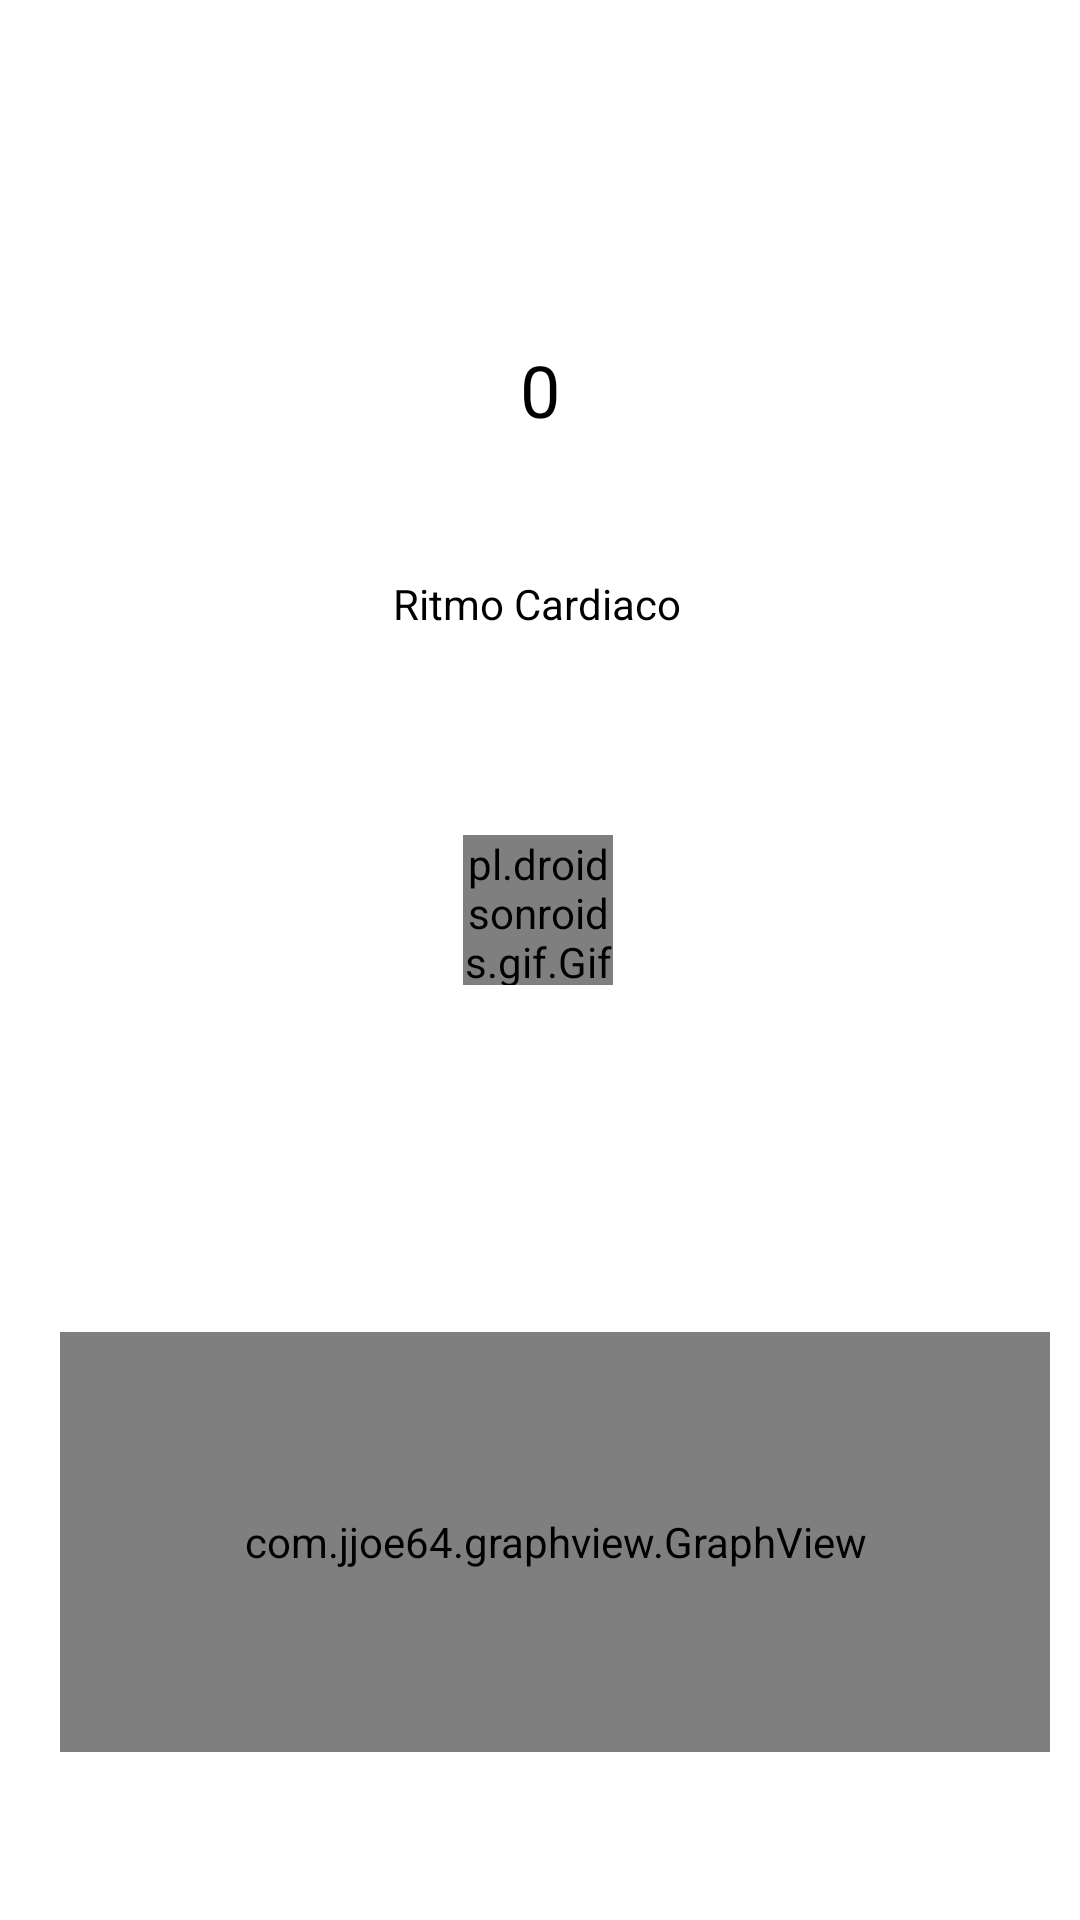

The Android layout XML behind this screen, and the referenced resources:
<!-- AndroidManifest.xml: application theme AppTheme -->
<!-- res/layout/activity_pulseactivity.xml -->
<?xml version="1.0" encoding="utf-8"?>
<android.support.constraint.ConstraintLayout xmlns:android="http://schemas.android.com/apk/res/android"
    xmlns:app="http://schemas.android.com/apk/res-auto"
    xmlns:tools="http://schemas.android.com/tools"
    android:layout_width="match_parent"
    android:layout_height="match_parent"
    tools:context=".Pulseactivity">

    <TextView
        android:id="@+id/txt_contador"
        android:layout_width="wrap_content"
        android:layout_height="wrap_content"
        android:text="0"
        android:textColor="@android:color/black"
        android:textSize="24sp"
        app:layout_constraintBottom_toBottomOf="parent"
        app:layout_constraintLeft_toLeftOf="parent"
        app:layout_constraintRight_toRightOf="parent"
        app:layout_constraintTop_toTopOf="parent"
        app:layout_constraintVertical_bias="0.187" />

    <TextView
        android:id="@+id/textView"
        android:layout_width="wrap_content"
        android:layout_height="wrap_content"
        android:layout_marginStart="176dp"
        android:layout_marginEnd="176dp"
        android:layout_marginBottom="384dp"
        android:text="Ritmo Cardiaco"
        android:textColor="@android:color/black"
        app:layout_constraintBottom_toBottomOf="parent"
        app:layout_constraintEnd_toEndOf="parent"
        app:layout_constraintHorizontal_bias="0.512"
        app:layout_constraintStart_toStartOf="parent"
        app:layout_constraintTop_toBottomOf="@+id/txt_contador" />

    <Button
        android:id="@+id/button"
        android:layout_width="50dp"
        android:layout_height="50dp"
        android:layout_marginStart="307dp"
        android:layout_marginTop="124dp"
        android:layout_marginEnd="16dp"
        android:layout_marginBottom="361dp"
        android:background="@mipmap/cardiac_graphic"
        app:layout_constraintBottom_toTopOf="@+id/graph"
        app:layout_constraintEnd_toEndOf="parent"
        app:layout_constraintHorizontal_bias="0.421"
        app:layout_constraintStart_toStartOf="parent"
        app:layout_constraintTop_toTopOf="parent" />

    <com.jjoe64.graphview.GraphView
        android:id="@+id/graph"
        android:layout_width="match_parent"
        android:layout_height="140dp"
        android:layout_marginLeft="20dp"
        android:layout_marginRight="10dp"
        android:layout_marginBottom="56dp"
        app:layout_constraintBottom_toBottomOf="parent"
        app:layout_constraintEnd_toEndOf="parent"
        app:layout_constraintHorizontal_bias="0.0"
        app:layout_constraintStart_toStartOf="parent" />
    <pl.droidsonroids.gif.GifImageView
        android:id="@+id/gifImageView"
        android:layout_width="50dp"
        android:layout_height="50dp"
        android:src="@drawable/p_heart"
        app:layout_constraintBottom_toBottomOf="parent"
        app:layout_constraintEnd_toEndOf="parent"
        app:layout_constraintHorizontal_bias="0.498"
        app:layout_constraintStart_toStartOf="parent"
        app:layout_constraintTop_toBottomOf="@+id/textView"
        app:layout_constraintVertical_bias="0.178" />

</android.support.constraint.ConstraintLayout>
<!-- resources referenced by this layout -->
<resources>
  <!-- mipmap cardiac_graphic: png bitmap (mipmap-xxxhdpi, 1407 bytes) -->
</resources>
